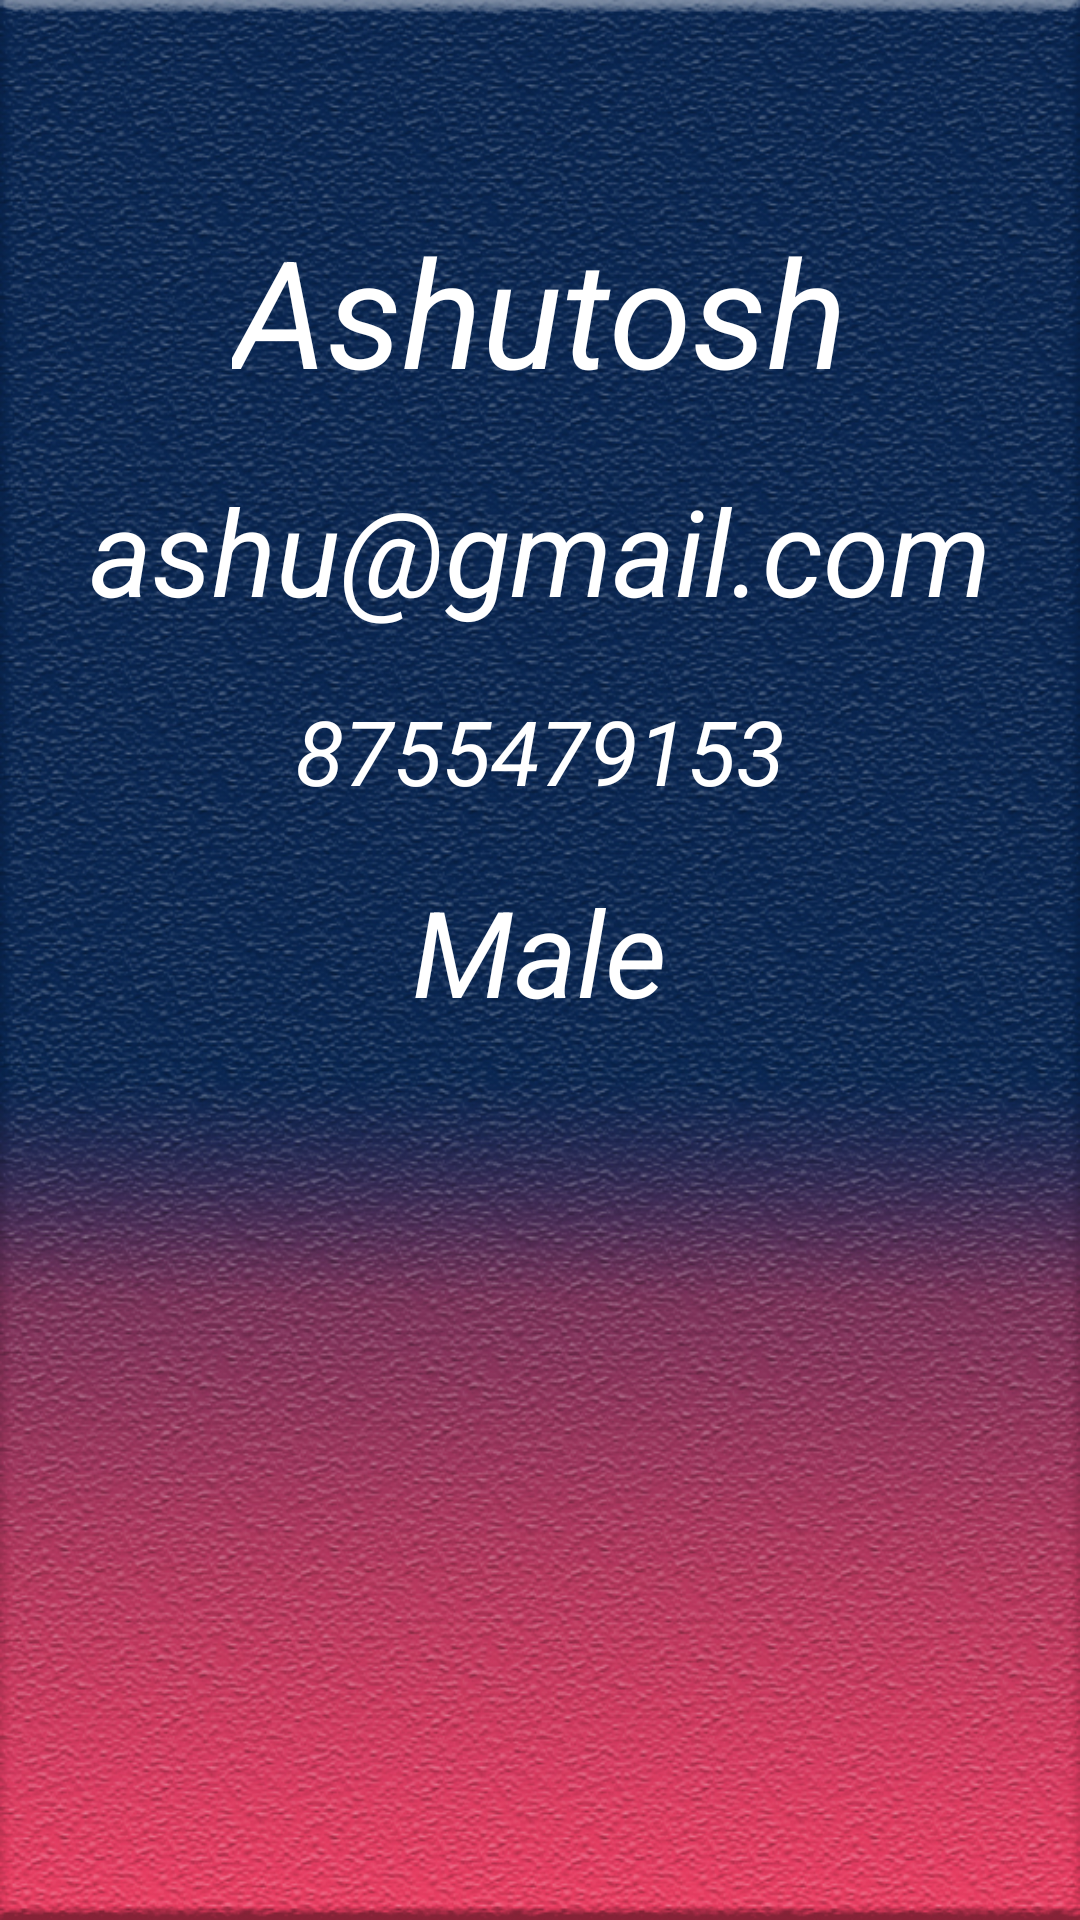

Android layout source for this screen:
<!-- AndroidManifest.xml: application theme AppTheme -->
<!-- res/layout/activity_profile.xml -->
<?xml version="1.0" encoding="utf-8"?>
<RelativeLayout xmlns:android="http://schemas.android.com/apk/res/android"
    xmlns:app="http://schemas.android.com/apk/res-auto"
    xmlns:tools="http://schemas.android.com/tools"
    android:layout_width="match_parent"
    android:layout_height="match_parent"
    tools:context="ashu.help.letshelp.com.letshelp.Activities.Profile">

    <LinearLayout
        android:padding="20dp"
        android:gravity="center_horizontal"
        android:background="@drawable/blurbackground"
        android:orientation="vertical"
        android:layout_width="match_parent"
        android:layout_height="match_parent">

        <TextView
            android:layout_marginTop="50dp"
            android:textColor="#fff"
            android:textStyle="italic"
            android:id="@+id/profile_name"
            android:layout_width="wrap_content"
            android:layout_height="wrap_content"
            android:text="Ashutosh"
            android:textSize="50sp"
            />

        <TextView
            android:layout_marginTop="20dp"
            android:textSize="40sp"
            android:id="@+id/profile_email"
            android:layout_width="wrap_content"
            android:layout_height="wrap_content"
            android:text="ashu@gmail.com"
            android:textColor="#fff"
            android:textStyle="italic"
            />

        <TextView
            android:layout_marginTop="20dp"
            android:id="@+id/profile_Number"
            android:layout_width="wrap_content"
            android:layout_height="wrap_content"
            android:text="8755479153"
            android:textSize="30sp"
            android:textColor="#fff"
            android:textStyle="italic"
            />

        <TextView
            android:layout_marginTop="20dp"
            android:textColor="#fff"
            android:textStyle="italic"
            android:id="@+id/profile_gender"
            android:layout_width="wrap_content"
            android:layout_height="wrap_content"
            android:text="Male"
            android:textSize="40sp"
            />

    </LinearLayout>

</RelativeLayout>
<!-- resources referenced by this layout -->
<resources>
  <!-- drawable blurbackground: jpg bitmap (drawable, 642737 bytes) -->
  <style name="AppTheme" parent="Theme.AppCompat.Light.DarkActionBar">
          
          <item name="colorPrimary">@color/colorPrimary</item>
          <item name="colorPrimaryDark">@color/colorPrimaryDark</item>
          <item name="colorAccent">@color/colorAccent</item>
      </style>
  <color name="colorPrimary">#3F51B5</color>
  <color name="colorPrimaryDark">#303F9F</color>
  <color name="colorAccent">#FF4081</color>
</resources>
